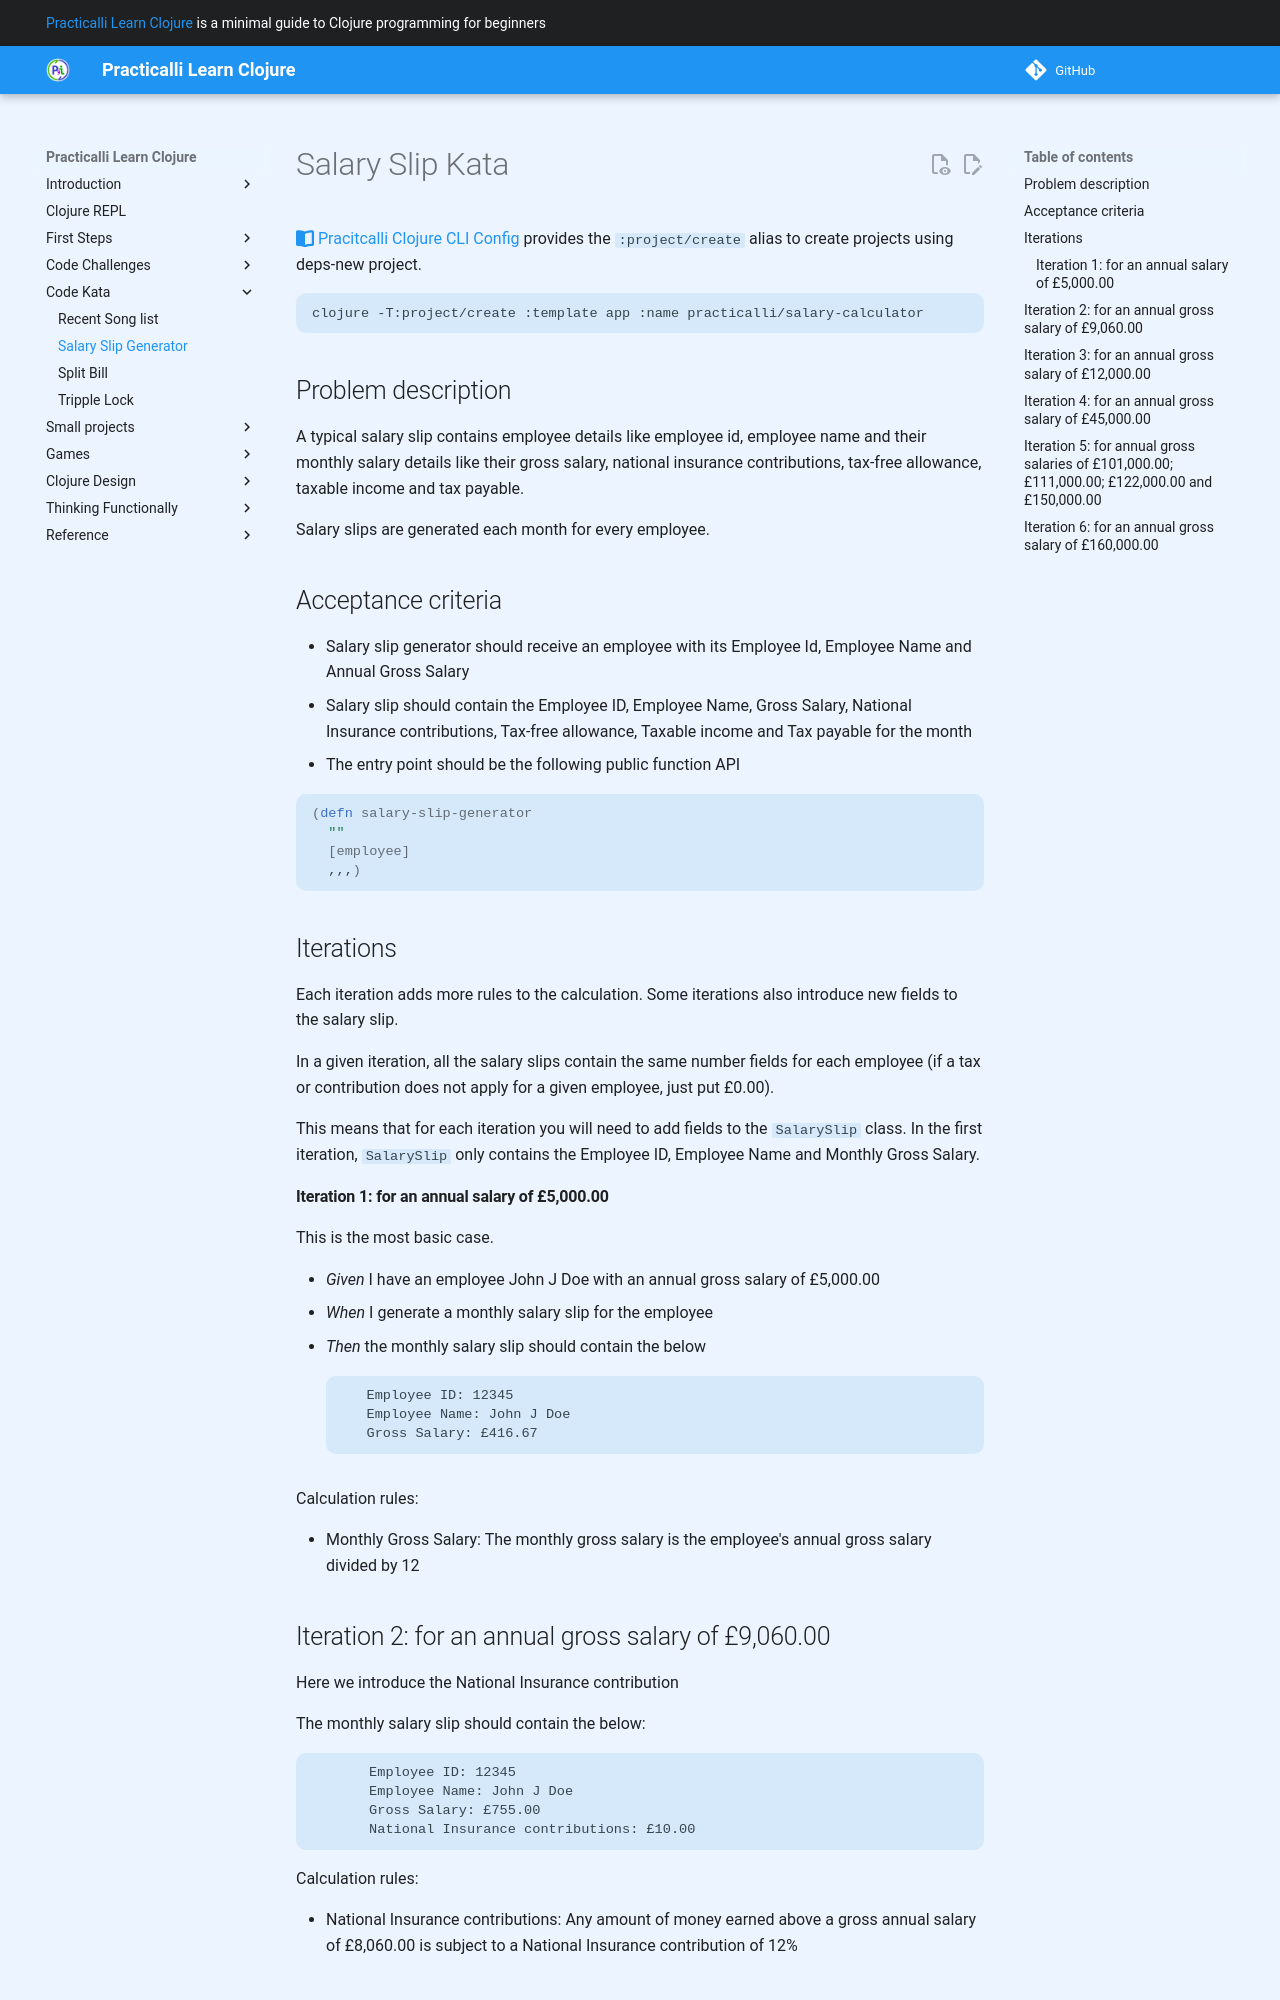

repository: practicalli/learn-clojure · page: code-kata/salary-slip-generator/index.html · generator: mkdocs

# Salary Slip Kata

[:fontawesome-solid-book-open: Pracitcalli Clojure CLI Config](/clojure/clojure-cli/practicalli-config/) provides the `:project/create` alias to create projects using deps-new project.

```bash
clojure -T:project/create :template app :name practicalli/salary-calculator
```

## Problem description

  A typical salary slip contains employee details like employee id, employee name and their monthly salary details like their gross salary, national insurance contributions, tax-free allowance, taxable income and tax payable.

  Salary slips are generated each month for every employee.

## Acceptance criteria

- Salary slip generator should receive an employee with its Employee Id, Employee Name and Annual Gross Salary
- Salary slip should contain the Employee ID, Employee Name, Gross Salary, National Insurance contributions, Tax-free allowance, Taxable income and Tax payable for the month
- The entry point should be the following public function API

```clojure
(defn salary-slip-generator
  ""
  [employee]
  ,,,)
```

## Iterations

Each iteration adds more rules to the calculation. Some iterations also introduce new fields to the salary slip.

In a given iteration, all the salary slips contain the same number fields for each employee (if a tax or contribution does not apply for a given employee, just put £0.00).

This means that for each iteration you will need to add fields to the `SalarySlip` class. In the first iteration, `SalarySlip` only contains the Employee ID, Employee Name and Monthly Gross Salary.

#### Iteration 1: for an annual salary of £5,000.00

This is the most basic case.

- *Given* I have an employee John J Doe with an annual gross salary of £5,000.00
- *When* I generate a monthly salary slip for the employee
- *Then* the monthly salary slip should contain the below

           Employee ID: 12345
           Employee Name: John J Doe
           Gross Salary: £416.67

Calculation rules:

- Monthly Gross Salary: The monthly gross salary is the employee's annual gross salary divided by 12

## Iteration 2: for an annual gross salary of £9,060.00

Here we introduce the National Insurance contribution

The monthly salary slip should contain the below:

           Employee ID: 12345
           Employee Name: John J Doe
           Gross Salary: £755.00
           National Insurance contributions: £10.00

Calculation rules:

- National Insurance contributions: Any amount of money earned above a gross annual salary of £8,060.00 is subject to a National Insurance contribution of 12%

## Iteration 3: for an annual gross salary of £12,000.00

This employee also needs to pay taxes

The monthly salary slip should contain the below:

           Employee ID: 12345
           Employee Name: John J Doe
           Gross Salary: £1,000.00
           National Insurance contributions: £39.40
           Tax-free allowance: £916.67
           Taxable income: £83.33
           Tax Payable: £16.67

Calculation rules:

- Taxable income: Any amount of money earned above a gross annual salary of £11,000.00 is taxed at 20%
